The GitHub repository Ibad2004/plant_Disease_detection contains a labelled image folder "dataset_split" with 15 categories: pepper bell bacterial spot, pepper bell healthy, potato early blight, potato late blight, potato healthy, tomato bacterial spot, tomato early blight, tomato late blight, tomato leaf mold, tomato septoria leaf spot, tomato two-spotted spider mite, tomato target spot, tomato yellow leaf curl virus, tomato mosaic virus, tomato healthy. Examples follow, each with its label.

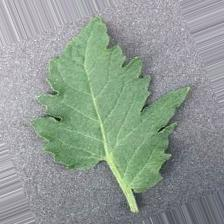
Label: tomato healthy

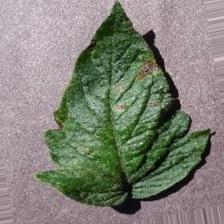
Label: tomato early blight

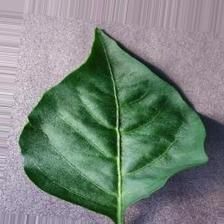
Label: pepper bell healthy

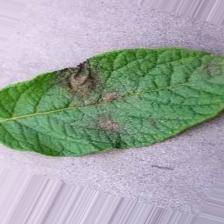
Label: potato late blight

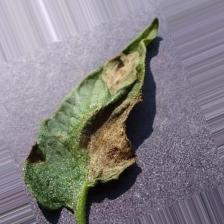
Label: tomato late blight

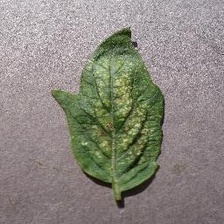
Label: tomato two-spotted spider mite
